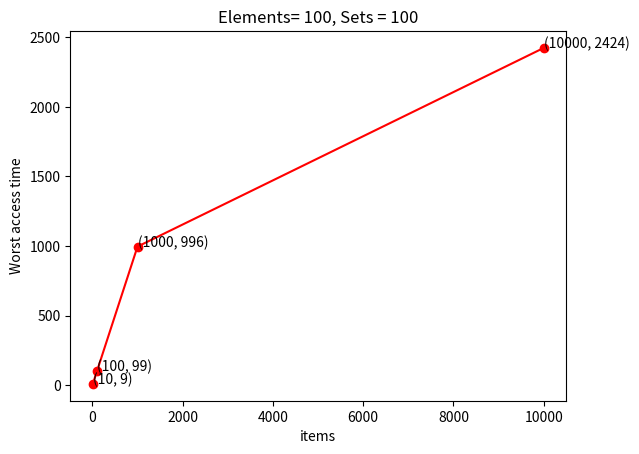
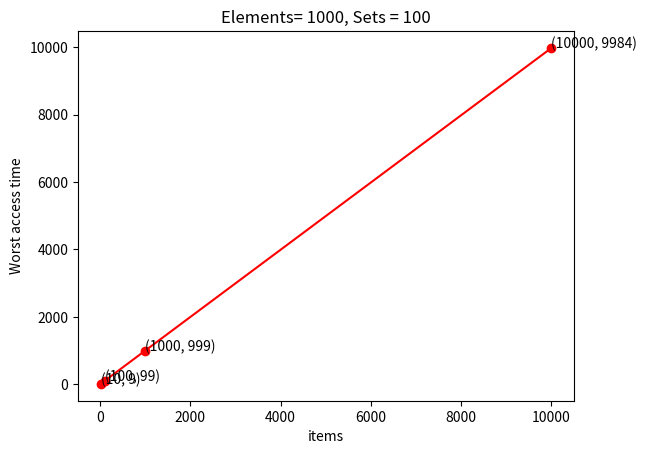
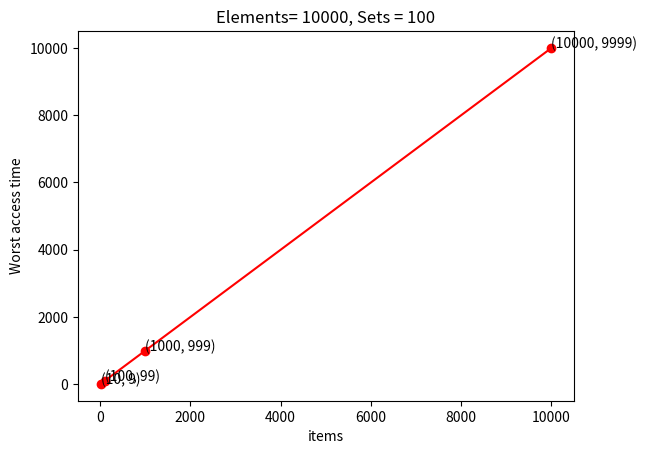
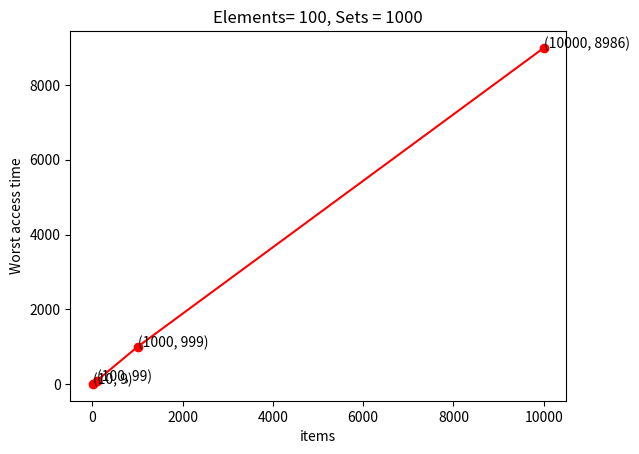
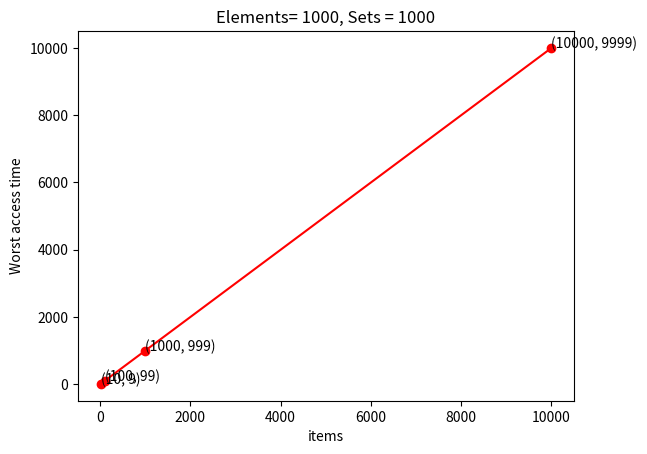
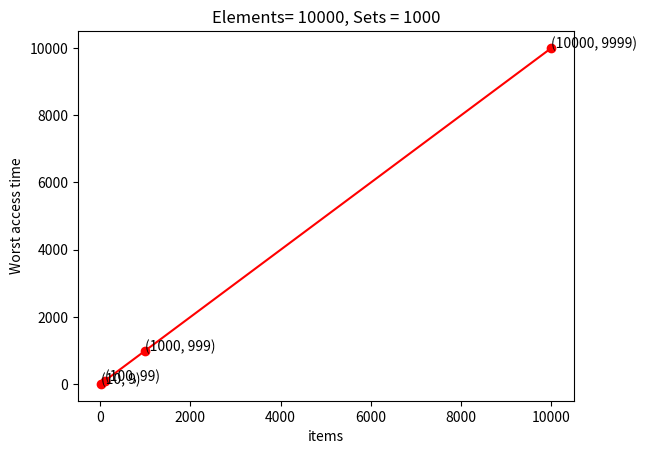
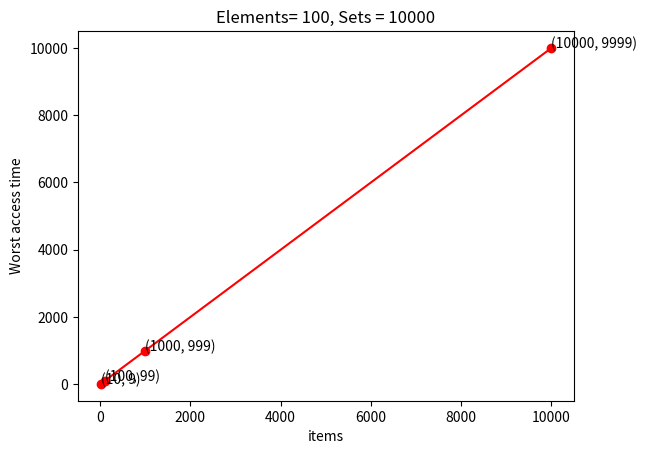
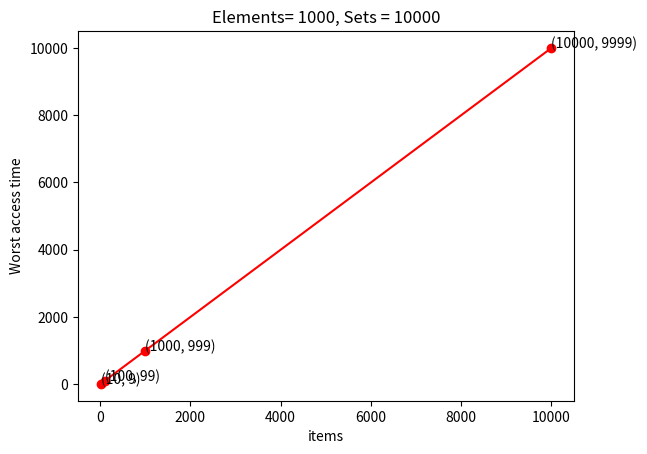

Python code for these plots, in order:
import matplotlib.pyplot as plt

plt.figure()
plt.plot([10, 100, 1000, 10000],[9, 99, 996, 2424],'ro-')
plt.xlabel('items')
plt.ylabel('Worst access time')
plt.title('Elements= 100, Sets = 100')

for i_x, i_y in zip([10, 100, 1000, 10000], [9, 99, 996, 2424]):
    plt.text(i_x, i_y, '({}, {})'.format(i_x, i_y))

plt.savefig('1.png')

plt.figure()
plt.plot([10, 100, 1000, 10000],[9, 99, 999, 9984],'ro-')
plt.xlabel('items')
plt.ylabel('Worst access time')
plt.title('Elements= 1000, Sets = 100')

for i_x, i_y in zip([10, 100, 1000, 10000], [9, 99, 999, 9984]):
    plt.text(i_x, i_y, '({}, {})'.format(i_x, i_y))
    

plt.savefig('2.png')

plt.figure()
plt.plot([10, 100, 1000, 10000],[9, 99, 999, 9999],'ro-')
plt.xlabel('items')
plt.ylabel('Worst access time')
plt.title('Elements= 10000, Sets = 100')

for i_x, i_y in zip([10, 100, 1000, 10000], [9, 99, 999, 9999]):
    plt.text(i_x, i_y, '({}, {})'.format(i_x, i_y))

plt.savefig('3.png')

plt.figure()
plt.plot([10, 100, 1000, 10000],[9, 99, 999, 8986],'ro-')
plt.xlabel('items')
plt.ylabel('Worst access time')
plt.title('Elements= 100, Sets = 1000')

for i_x, i_y in zip([10, 100, 1000, 10000], [9, 99, 999, 8986]):
    plt.text(i_x, i_y, '({}, {})'.format(i_x, i_y))
plt.savefig('4.png')

plt.figure()
plt.plot([10, 100, 1000, 10000],[9, 99, 999, 9999],'ro-')
plt.xlabel('items')
plt.ylabel('Worst access time')
plt.title('Elements= 1000, Sets = 1000')

for i_x, i_y in zip([10, 100, 1000, 10000], [9, 99, 999, 9999]):
    plt.text(i_x, i_y, '({}, {})'.format(i_x, i_y))
plt.savefig('5.png')

plt.figure()
plt.plot([10, 100, 1000, 10000],[9, 99, 999, 9999],'ro-')
plt.xlabel('items')
plt.ylabel('Worst access time')
plt.title('Elements= 10000, Sets = 1000')

for i_x, i_y in zip([10, 100, 1000, 10000], [9, 99, 999, 9999]):
    plt.text(i_x, i_y, '({}, {})'.format(i_x, i_y))
    
plt.savefig('6.png')

plt.figure()
plt.plot([10, 100, 1000, 10000],[9, 99, 999, 9999],'ro-')
plt.xlabel('items')
plt.ylabel('Worst access time')
plt.title('Elements= 100, Sets = 10000')

for i_x, i_y in zip([10, 100, 1000, 10000], [9, 99, 999, 9999]):
    plt.text(i_x, i_y, '({}, {})'.format(i_x, i_y))

plt.savefig('7.png')

plt.figure()
plt.plot([10, 100, 1000, 10000],[9, 99, 999, 9999],'ro-')
plt.xlabel('items')
plt.ylabel('Worst access time')
plt.title('Elements= 1000, Sets = 10000')

for i_x, i_y in zip([10, 100, 1000, 10000], [9, 99, 999, 9999]):
    plt.text(i_x, i_y, '({}, {})'.format(i_x, i_y))
    
    
plt.savefig('8.png')
